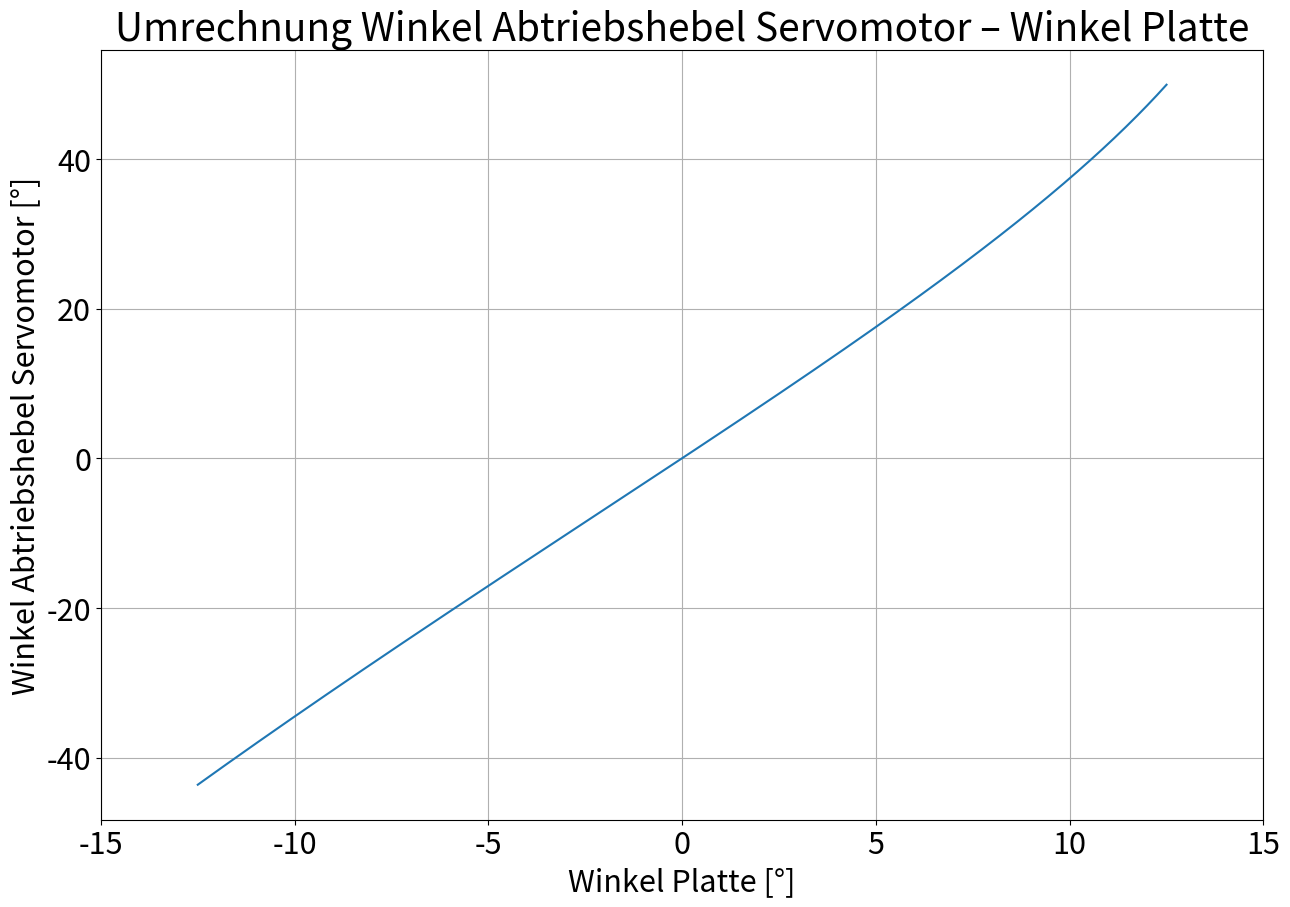

Reproduce this figure in Python.
import numpy as np


def get_state_space(g_mm, pole):
    g_px = 480/300 * g_mm
    b = 5 / 7 * g_px  # Konstante aus g_mm

    # Matrizen des Zustandsmodells
    A = np.array([[0., 1., 0., 0.],
                  [0., 0., 0., 0.],
                  [0., 0., 0., 1.],
                  [0., 0., 0., 0.]])

    B = np.array([[0., 0.],
                  [b, 0.],
                  [0., 0.],
                  [0., b]])

    C = np.array([[1., 0., 0., 0.],
                  [0., 0., 1., 0.]])

    # Berechnung Regelmatrix
    r1 = 7 / (5*g_px) * pole[0] ** 2
    r2 = -2 * 7 / (5*g_px) * pole[1]

    R = np.array([[-r1, 0.],
                  [-r2, 0.],
                  [0., -r1],
                  [0., -r2]]).T

    # Berechnung Vorfilter
    V = np.linalg.inv(np.dot(np.dot(C, np.linalg.inv(np.subtract(np.dot(B, R), A))), B))

    return R, V


def calc_velocity(time, time_last, coords, coords_last):
    vx = (coords[0] - coords_last[0]) / (time - time_last)
    vy = (coords[1] - coords_last[1]) / (time - time_last)

    return (vx, vy)


def servo_y_umrechnung(grad):
    if grad > 10:
        grad = 10
    if grad < -10:
        grad = -10

    t = -0.04343 * grad ** 3 + 0.08153 * grad ** 2 - 32.33 * grad + 1510

    return t


def servo_x_umrechnung(grad):
    if grad > 10:
        grad = 10
    if grad < -10:
        grad = -10

    t = 0.03904 * grad ** 3 + 0.001649 * grad ** 2 + 35.81 * grad + 1496

    return t




l1 = 94.75
l1_5 = 25.75
l2 = 139
l3 = 27.75

p0 = (121.5, l2+l1_5)
p3 = (0, 0)

from matplotlib import pyplot as plt


def servo_umrechnung_neu(alpha_deg):
    """
    if alpha_deg >= 10:
        alpha_deg = 10
    if alpha_deg <= -10:
        alpha_deg = -10
    """
    alpha = alpha_deg * np.pi/180

    p1 = (p0[0] - l1*np.cos(alpha) - l1_5*np.sin(alpha), p0[1] + l1*np.sin(alpha) - l1_5*np.cos(alpha))
    l_hilf = np.sqrt((p1[0] - p3[0])**2 + (p1[1] - p3[1])**2)
    beta = np.arctan((p1[1] - p3[1]) / (p1[0] - p3[0]))

    gamma = np.arccos((l_hilf**2 + l3**2 - l2**2) / (2*l_hilf*l3))
    delta = beta - gamma

    delta_deg = delta * 180/np.pi

    plt.figure(figsize=(15, 10))
    plt.plot(alpha_deg, delta_deg)
    plt.xlabel("Winkel Platte [°]", fontsize=22)
    plt.ylabel("Winkel Abtriebshebel Servomotor [°]", size=22)
    plt.title("Umrechnung Winkel Abtriebshebel Servomotor – Winkel Platte", size=28)
    plt.xticks(fontsize=22)
    plt.yticks(fontsize=22)
    plt.xlim(-15, 15)
    plt.grid()
    plt.show()

    return delta_deg



servo_umrechnung_neu(np.linspace(-12.5, 12.5, 500))